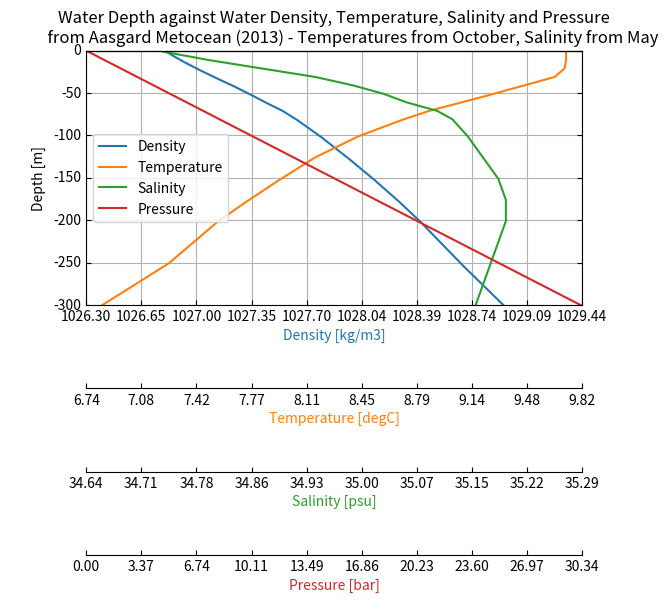

Reproduce this figure in Python.
import numpy as np


g   =9.80665

"""
Data from Metocean Design Basis for Aasgard Field (2013)
Temperature taken from an average month - October
Salinity taken from an average month - May
"""
def temperature(depth):
    """ depth [m] -> temperature [C] """
    z = [0, -10, -20, -30, -40, -50, -60, -70, -80, -90, -100,
         -125, -150, -175, -200, -250, -300]
    t = [9.72, 9.72, 9.71, 9.65, 9.46, 9.27, 9.07, 8.87, 8.71, 
         8.57, 8.43, 8.16, 7.95, 7.75, 7.56, 7.25, 6.83]
    z.reverse() #need to reverse for np.interp
    t.reverse()
    return np.interp(depth, z, t)

def salinity(depth):
    """ depth [m] -> salinity [C] """
    z = [0, -10, -20, -30, -40, -50, -60, -70, -80, -90, -100,
         -125, -150, -175, -200, -250, -300]
    S = [34.74, 34.80, 34.87, 34.94, 34.99, 35.03, 35.06, 35.10, 
         35.12, 35.13, 35.14, 35.16, 35.18, 35.19, 35.19, 35.17, 35.15]
    z.reverse()
    S.reverse()
    return np.interp(depth, z, S)

"""
Equation for water density with salinity level, temperature and pressure
Taken from:
http://www-pord.ucsd.edu/~ltalley/sio210/readings/gill_appendix3_ppsw.pdf
"""
def density(S=0, t=0, p=0):
    """ Salinity [psu], Temperature [C], Pressure [bar] -> Density [kg/m3] """
    return ((999.842594+0.06793952*t-0.00909529*t**2+0.0001001685*t**3
             -0.000001120083*t**4+0.000000006536332*t**5)+S*(0.824493
             -0.0040899*t+0.000076438*t**2-0.00000082467*t**3
             +0.0000000053875*t**4)+(S**1.5)*(-0.00572466+0.00010227*t
             -0.0000016546*t**2)+0.00048314*S**2)/(1-p/(((19652.21
             +148.4206*t-2.327105*t**2+0.01360477*t**3-0.00005155288*t**4)
             +S*(54.6746-0.603459*t+0.0109987*t**2-0.00006167*t**3)
             +(S**1.5)*(0.07944+0.016483*t-0.00053009*t**2))+p*(3.239908
             +0.00143713*t+0.000116092*t**2-0.000000577905*t**3)+p*S*(0.0022838
             -0.000010981*t-0.0000016078*t**2)+0.000191075*p*(S**1.5)
             +(p**2)*(0.0000850935-0.00000612293*t+0.000000052787*t**2)
             +(p**2)*S*(-0.00000099348+0.000000020816*t+0.00000000091697*t**2)))

def densityWD(WD=-300, S=salinity, t=temperature, delta=1.0):
    """ Water Depth [m], Salinity [psu], Temperature [C] -> Density [kg/m3] """
    z=p=0
    rho = density(S(0),t(0),0)
    dgbar=delta*g/1.0e5
    depth=[0]
    salin=[S(0)]
    tempe=[t(0)]
    press=[0]
    densi=[rho]
    while z>WD:
        p   += rho * dgbar
        rho  = density(S(z),t(z),p)
        depth.append(z-delta)
        salin.append(S(z))
        tempe.append(t(z))
        press.append(p)
        densi.append(rho)
        z   -= delta
    return depth, salin, tempe, press, densi


""" ********************************** """
"""              MAIN                  """
""" ********************************** """

z, s, t, p, d = densityWD()

from mpl_toolkits.axes_grid1 import host_subplot
import mpl_toolkits.axisartist as AA
import matplotlib.pyplot as plt

host = host_subplot(111, axes_class=AA.Axes)
plt.subplots_adjust(bottom=0.35)

par1 = host.twiny()
par2 = host.twiny()
par3 = host.twiny()

offset = 60
new_fixed_axis1 = par1.get_grid_helper().new_fixed_axis
par1.axis["bottom"] = new_fixed_axis1(loc="bottom", axes=par1, offset=(0, -offset))
new_fixed_axis2 = par2.get_grid_helper().new_fixed_axis
par2.axis["bottom"] = new_fixed_axis2(loc="bottom", axes=par2, offset=(0, -2*offset))
new_fixed_axis3 = par3.get_grid_helper().new_fixed_axis
par3.axis["bottom"] = new_fixed_axis2(loc="bottom", axes=par3, offset=(0, -3*offset))
par1.axis["top"].toggle(all=False)
par2.axis["top"].toggle(all=False)
par3.axis["top"].toggle(all=False)

host.set_xlim(min(d)-0.5, max(d)+0.5) #density
host.set_xticks(np.linspace(min(d)-0.5, max(d)+0.5,10))
host.set_xticklabels(["%.2f" % _ for _ in np.linspace(min(d)-0.5, max(d)+0.5,10)])
host.set_ylim(min(z), max(z))         #depth
#host.set_yticks(range(int(min(z)), int(max(z))+1, 50), minor=True)

host.set_xlabel("Density [kg/m3]")
host.set_ylabel("Depth [m]")
par1.set_xlabel("Temperature [degC]")
par2.set_xlabel("Salinity [psu]")
par3.set_xlabel("Pressure [bar]")

p1, = host.plot(d, z, label="Density")
p2, = par1.plot(t, z, label="Temperature")
p3, = par2.plot(s, z, label="Salinity")
p4, = par3.plot(p, z, label="Pressure")

par1.set_xlim(min(t)-0.1, max(t)+0.1) #temperature
par1.set_xticks(np.linspace(min(t)-0.1, max(t)+0.1,10))
par1.set_xticklabels(["%.2f" % _ for _ in np.linspace(min(t)-0.1, max(t)+0.1,10)])
par2.set_xlim(min(s)-0.1, max(s)+0.1) #salinity
par2.set_xticks(np.linspace(min(s)-0.1, max(s)+0.1,10))
par2.set_xticklabels(["%.2f" % _ for _ in np.linspace(min(s)-0.1, max(s)+0.1,10)])
par3.set_xlim(min(p), max(p)+0.1) #pressure
par3.set_xticks(np.linspace(min(p), max(p)+0.1,10))
par3.set_xticklabels(["%.2f" % _ for _ in np.linspace(min(p), max(p)+0.1,10)])

host.legend(loc=6)

host.axis["bottom"].label.set_color(p1.get_color())
par1.axis["bottom"].label.set_color(p2.get_color())
par2.axis["bottom"].label.set_color(p3.get_color())
par3.axis["bottom"].label.set_color(p4.get_color())

plt.title("""Water Depth against Water Density, Temperature, Salinity and Pressure
          from Aasgard Metocean (2013) - Temperatures from October, Salinity from May""")

plt.grid()

plt.draw()
plt.show()
